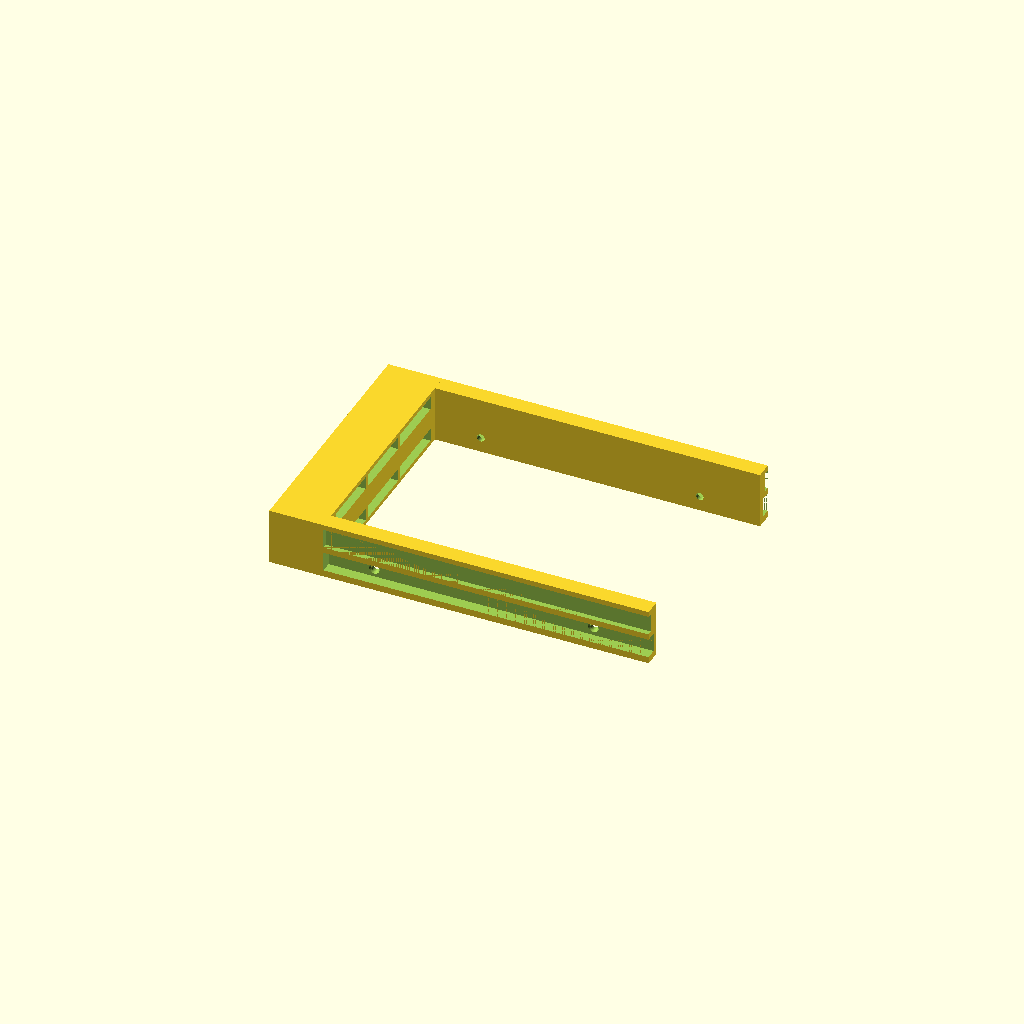
Cell 1 — every parameter at its default value.
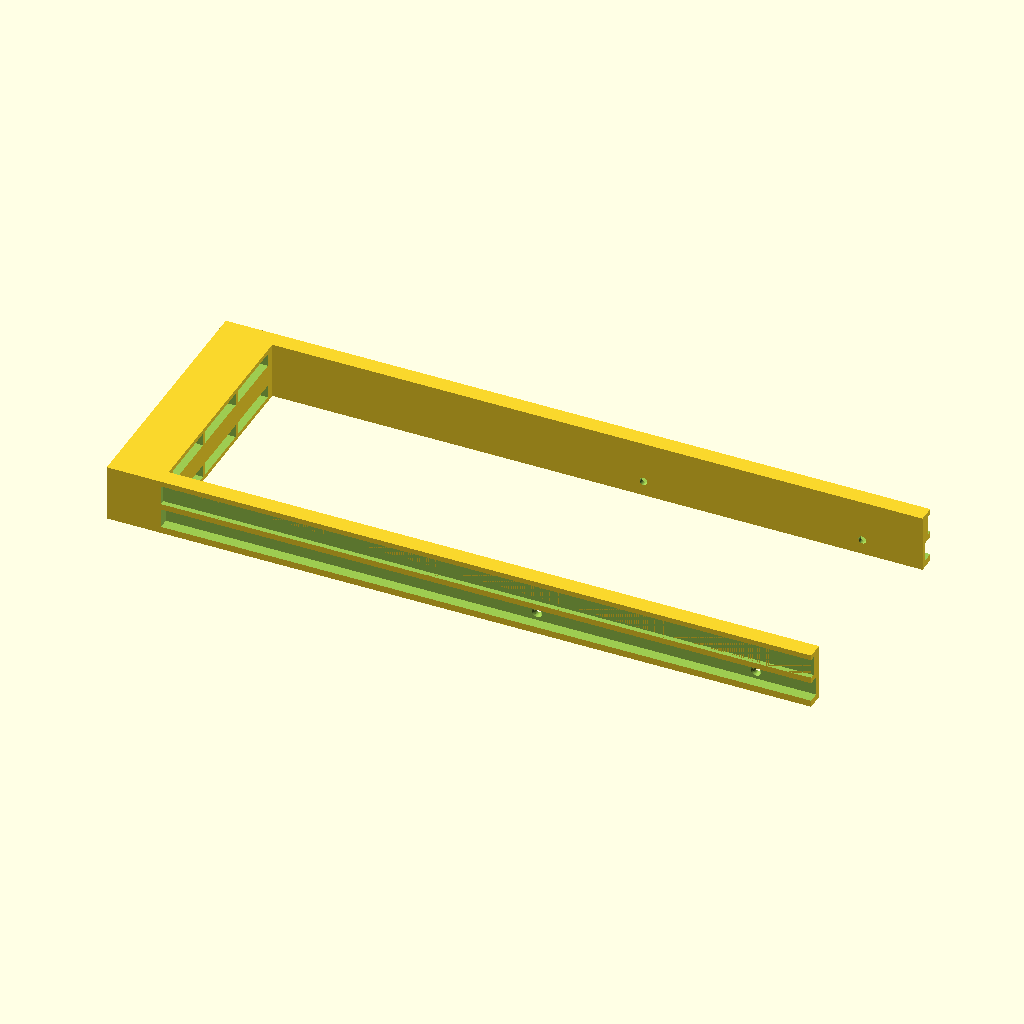
Cell 2 — railLength set to 300, the other parameters unchanged.
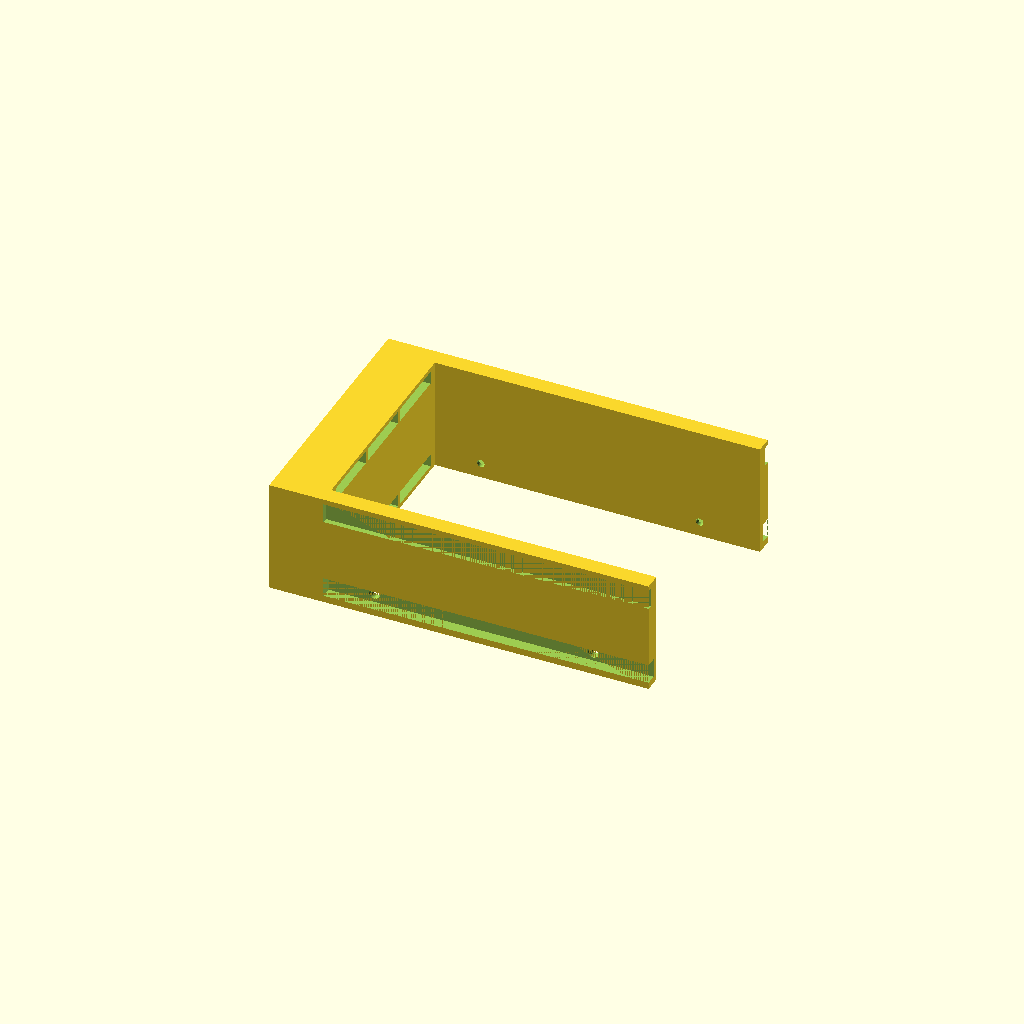
Cell 3: the same model with railWidth = 52.2.
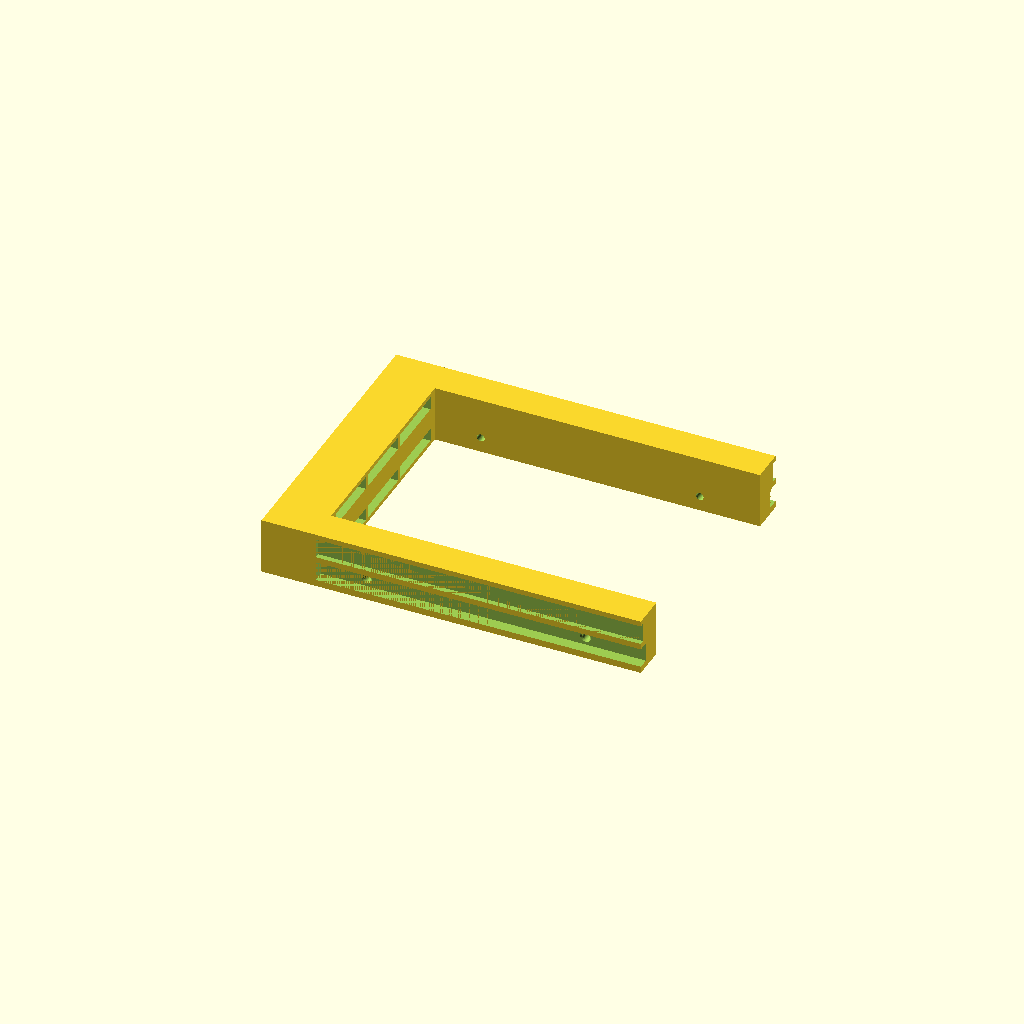
Cell 4 — railThickness set to 15.4, the other parameters unchanged.
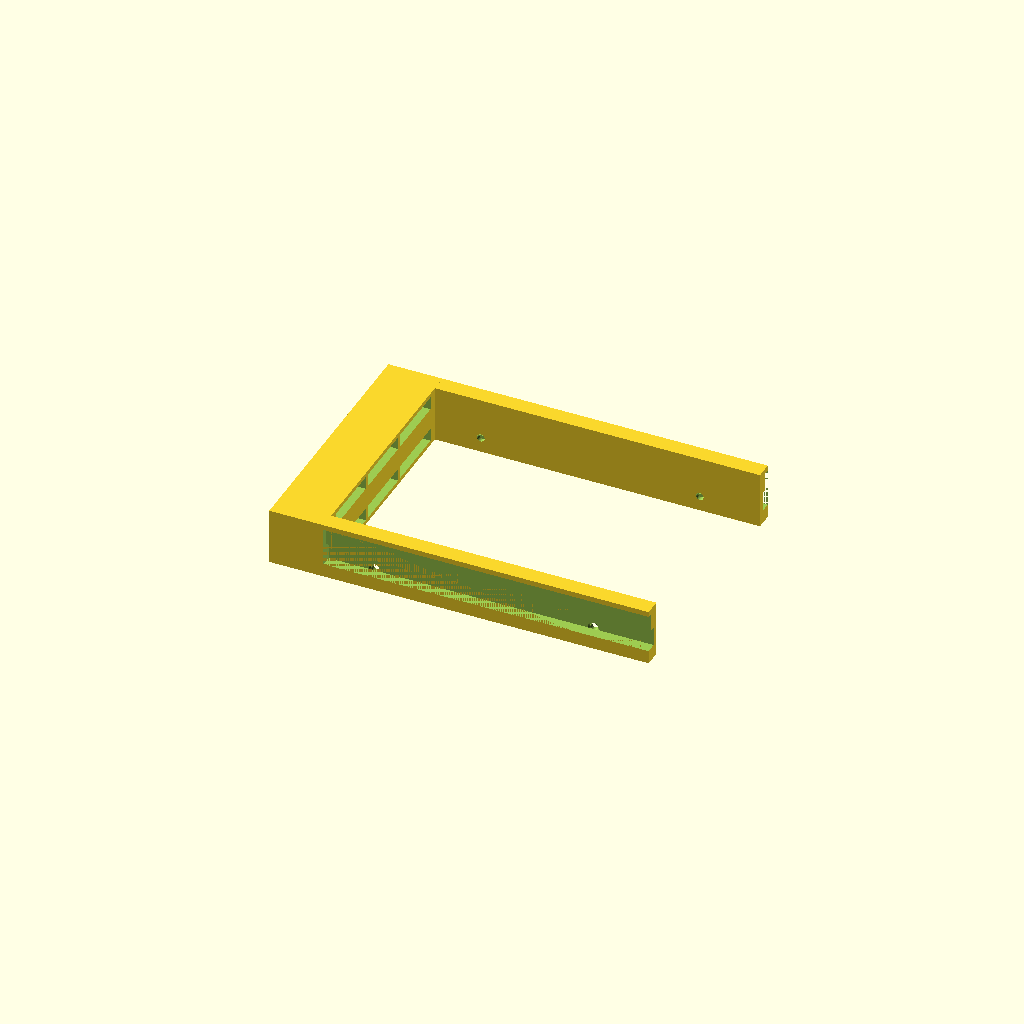
Cell 5 — railGrooveOffset set to 6.2, the other parameters unchanged.
One fixed orthographic camera (rotation 55°, 0°, 25°; colour scheme Cornfield) for every cell.
The OpenSCAD source (inputs/thingiverse/files/thing-3939361/files/SC743DriveTray.scad):
// Matthew Sparks
// 2019-09-08
//
// SATA/SAS drive tray bracket for SC-743
// replaces Supermicro MCP-220-00092-0B
// units in 1mm

railLength      =   150; // Length of rails
railWidth       =   26.1; // Width of rails
railThickness   =   7.7; // Thickness of rails

railGrooveWidth     =   8.9; // Width of main groove
railGrooveOffset    =   3.1; // Distance of main groove from bottom
railGrooveDepth     =   5.0; // Depth of main groove
railGrooveLength    =   railLength; // Length of main groove

railOtherGrooveWidth    =   9.0; // Width of secondary groove
railOtherGrooveOffset   =   2.4; // Distance of secondary groove from top
railOtherGrooveDepth    =   2.4; // Depth of secondary groove

railToRailInside    =   102.5; // Rail to rail spacing, inside distance

frontDepth      =   25.0; // Depth of front section

frontSlotLength =   30.0; // Length of front airflow slots
frontSlotWidth  =   6.0; // Width of front airflow slots

frontHandleLength   =   80.0; // Length of front handle
frontHandleWidth    =   5.0; // Width of front handle
frontHandleDepth    =   6.0; // Depth of front handle

frontSlotTopOffset      =   2.0; // Distance from top of airflow slots
frontSlotBottomOffset   =   2.0; // Distance from bottom of airflow slots
frontSlotSpacing        =   2.0; // Distance between edges of airflow slots

lightPipeSlotWidth      =   5.0; // Width of divot for light pipe
lightPipeSlotLength     =   20.0; // Length of divot for light pipe 
lightPipeSlotDepth      =   5.0; // Depth of divot for light pipe
lightPipeSlotOffset     =   7.5; // Offset of divot for light pipe

screwHeadDiameter   =   5.0; // Screw head diameter
screwDiameter       =   3.51; // 6-32 screw size
screwFirstToRear    =   27.8; // Distance of rear screws from rear
screwSecondToRear   =   128.8; // Distance of front screws from rear
screwCenterToBottom =   7.0; // Distance of screws from bottom of rails

$fn = 40;

union(){
    // left rail
    difference() {
        // main block
        translate([0,-((railToRailInside+railThickness)/2),0]) {
            rotate([90,0,0]) {
                cube([railLength,railWidth,railThickness],true);
            }
        }
        // main groove
        translate([((railLength-railGrooveLength)/2+0.01),-((((railToRailInside-railGrooveDepth)/2)+railThickness)+0.01),-((railWidth-railGrooveWidth)/2)+railGrooveOffset]) {
            rotate([90,0,0]) {
                cube([railGrooveLength,railGrooveWidth,railGrooveDepth],true);
            }
        }
        // other groove
        translate([((railLength-railGrooveLength)/2+0.01),-((((railToRailInside-railOtherGrooveDepth)/2)+railThickness)+0.01),((railWidth-railOtherGrooveWidth)/2)-railOtherGrooveOffset]) {
            rotate([90,0,0]) {
                cube([railGrooveLength,railOtherGrooveWidth,railOtherGrooveDepth],true);
            }
        }
        // rear screwhole
        translate([(railLength/2)-screwFirstToRear,-((railToRailInside+(railThickness-railGrooveDepth))/2-0.4),-(railWidth/2)+screwCenterToBottom]) {
            union(){
                translate([0,-((railThickness-railGrooveDepth+1)-((screwHeadDiameter-screwDiameter)/2))/2,0]){
                    rotate([270,0,0]) {
                        cylinder((screwHeadDiameter-screwDiameter)/2,screwHeadDiameter/2,screwDiameter/2,true);
                    }
                }
                rotate([90,0,0]) {
                    cylinder(railThickness-railGrooveDepth+1,screwDiameter/2,screwDiameter/2,true);
                }
            }
        }
        // front screwhole
        translate([(railLength/2)-screwSecondToRear,-((railToRailInside+(railThickness-railGrooveDepth))/2-0.4),-(railWidth/2)+screwCenterToBottom]) {
            union(){
                translate([0,-((railThickness-railGrooveDepth+1)-((screwHeadDiameter-screwDiameter)/2))/2,0]){
                    rotate([270,0,0]) {
                        cylinder((screwHeadDiameter-screwDiameter)/2,screwHeadDiameter/2,screwDiameter/2,true);
                    }
                }
                rotate([90,0,0]) {
                    cylinder(railThickness-railGrooveDepth+1,screwDiameter/2,screwDiameter/2,true);
                }
            }
        }
    }
    // right rail
    difference() {
        // main block
        translate([0,(railToRailInside+railThickness)/2,0]) {
            rotate([90,0,0]) {
                cube([railLength,railWidth,railThickness],true);
            }
        }
        // main groove
        translate([((railLength-railGrooveLength)/2+0.01),((((railToRailInside-railGrooveDepth)/2)+railThickness)+0.01),-((railWidth-railGrooveWidth)/2)+railGrooveOffset]) {
            rotate([90,0,0]) {
                cube([railGrooveLength,railGrooveWidth,railGrooveDepth],true);
            }
        }
        // other groove
        translate([((railLength-railGrooveLength)/2+0.01),((((railToRailInside-railOtherGrooveDepth)/2)+railThickness)+0.01),((railWidth-railOtherGrooveWidth)/2)-railOtherGrooveOffset]) {
            rotate([90,0,0]) {
                cube([railGrooveLength,railOtherGrooveWidth,railOtherGrooveDepth],true);
            }
        }
        // rear screwhole
        translate([(railLength/2)-screwFirstToRear,((railToRailInside+(railThickness-railGrooveDepth))/2-0.4),-(railWidth/2)+screwCenterToBottom]) {
            rotate([180,0,0]) {
                union(){
                    translate([0,-((railThickness-railGrooveDepth+1)-((screwHeadDiameter-screwDiameter)/2))/2,0]){
                        rotate([270,0,0]) {
                            cylinder((screwHeadDiameter-screwDiameter)/2,screwHeadDiameter/2,screwDiameter/2,true);
                        }
                    }
                    rotate([90,0,0]) {
                        cylinder(railThickness-railGrooveDepth+1,screwDiameter/2,screwDiameter/2,true);
                    }
                }
            }
        }
        // front screwhole
        translate([(railLength/2)-screwSecondToRear,((railToRailInside+(railThickness-railGrooveDepth))/2-0.4),-(railWidth/2)+screwCenterToBottom]) {
            rotate([180,0,0]) {
                union(){
                    translate([0,-((railThickness-railGrooveDepth+1)-((screwHeadDiameter-screwDiameter)/2))/2,0]){
                        rotate([270,0,0]) {
                            cylinder((screwHeadDiameter-screwDiameter)/2,screwHeadDiameter/2,screwDiameter/2,true);
                        }
                    }
                    rotate([90,0,0]) {
                        cylinder(railThickness-railGrooveDepth+1,screwDiameter/2,screwDiameter/2,true);
                    }
                }
            }
        }
    }
    
    // front
    difference(){
        // main piece and handle
        union(){
            translate([-((railLength+frontDepth)/2),0,0]) {
                rotate([0,0,0]) {
                    cube([frontDepth,railToRailInside+railThickness*2,railWidth],true);
                }
            }
            translate([-((railLength+frontHandleDepth)/2+frontDepth),0,0]) {
                rotate([0,0,0]) {
                    cube([frontHandleDepth,frontHandleLength,frontHandleWidth],true);
                }
            }
        }
        // slot for light pipes on front cover
        translate([-((railLength-lightPipeSlotDepth)/2+frontDepth+0.01),-(railToRailInside+lightPipeSlotWidth)/2-railThickness+lightPipeSlotOffset,0]) {
            rotate([0,0,0]) {
                cube([lightPipeSlotDepth,lightPipeSlotWidth,lightPipeSlotLength],true);
            }
        }
        // top slots
        translate([-((railLength+frontDepth)/2),0,(((railWidth-frontSlotWidth)/2)-frontSlotTopOffset)]) {
            rotate([0,0,0]) {
                cube([frontDepth+1,frontSlotLength,frontSlotWidth],true);
            }
        }
        translate([-((railLength+frontDepth)/2),frontSlotLength+frontSlotSpacing,(((railWidth-frontSlotWidth)/2)-frontSlotTopOffset)]) {
            rotate([0,0,0]) {
                cube([frontDepth+1,frontSlotLength,frontSlotWidth],true);
            }
        }
        translate([-((railLength+frontDepth)/2),-(frontSlotLength+frontSlotSpacing),(((railWidth-frontSlotWidth)/2)-frontSlotTopOffset)]) {
            rotate([0,0,0]) {
                cube([frontDepth+1,frontSlotLength,frontSlotWidth],true);
            }
        }
        // bottom slots
        translate([-((railLength+frontDepth)/2),0,-(((railWidth-frontSlotWidth)/2)-frontSlotBottomOffset)]) {
            rotate([0,0,0]) {
                cube([frontDepth+1,frontSlotLength,frontSlotWidth],true);
            }
        }
        translate([-((railLength+frontDepth)/2),frontSlotLength+frontSlotSpacing,-(((railWidth-frontSlotWidth)/2)-frontSlotBottomOffset)]) {
            rotate([0,0,0]) {
                cube([frontDepth+1,frontSlotLength,frontSlotWidth],true);
            }
        }
        translate([-((railLength+frontDepth)/2),-(frontSlotLength+frontSlotSpacing),-(((railWidth-frontSlotWidth)/2)-frontSlotBottomOffset)]) {
            rotate([0,0,0]) {
                cube([frontDepth+1,frontSlotLength,frontSlotWidth],true);
            }
        }
    }
}
Customizer parameters (derived from the source; name, type, default, range or options):
railLength: number, default 150
railWidth: number, default 26.1
railThickness: number, default 7.7
railGrooveWidth: number, default 8.9
railGrooveOffset: number, default 3.1
railGrooveDepth: number, default 5
railOtherGrooveWidth: number, default 9
railOtherGrooveOffset: number, default 2.4
railOtherGrooveDepth: number, default 2.4
railToRailInside: number, default 102.5
frontDepth: number, default 25
frontSlotLength: number, default 30
frontSlotWidth: number, default 6
frontHandleLength: number, default 80
frontHandleWidth: number, default 5
frontHandleDepth: number, default 6
frontSlotTopOffset: number, default 2
frontSlotBottomOffset: number, default 2
frontSlotSpacing: number, default 2
lightPipeSlotWidth: number, default 5
lightPipeSlotLength: number, default 20
lightPipeSlotDepth: number, default 5
lightPipeSlotOffset: number, default 7.5
screwHeadDiameter: number, default 5
screwDiameter: number, default 3.51
screwFirstToRear: number, default 27.8
screwSecondToRear: number, default 128.8
screwCenterToBottom: number, default 7
